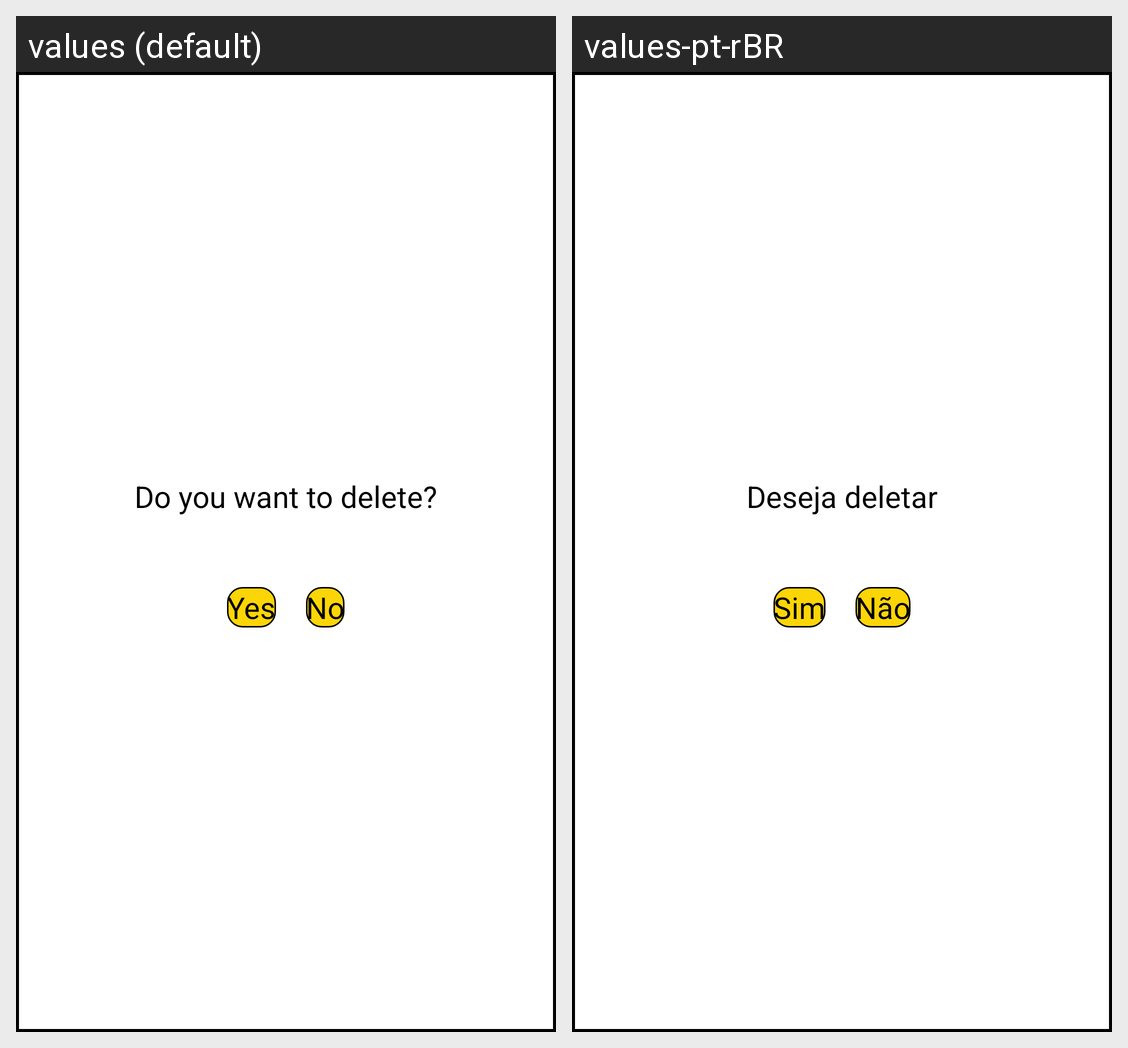

This grid shows one Android layout under two languages. Give, for every string resource on the screen, its name, the default text and each shown locale's text.
Android screen res/layout/activity_delete.xml rendered under 2 locales, left to right: values (default), values-pt-rBR. Device: Nexus 5 (rendered at 1080×1920; each locale shown at half size, 540×960, under a caption strip naming it); theme AppTheme.delStyle.
Strings drawn on this screen, with the default value and each locale's value (text and hints the layout hard-codes, and strings that could not be matched under every locale, appear in the picture but are not listed):

wantDelete
  values: Do you want to delete?
  values-pt-rBR: Deseja deletar

Yes
  values: Yes
  values-pt-rBR: Sim

No
  values: No
  values-pt-rBR: Não
